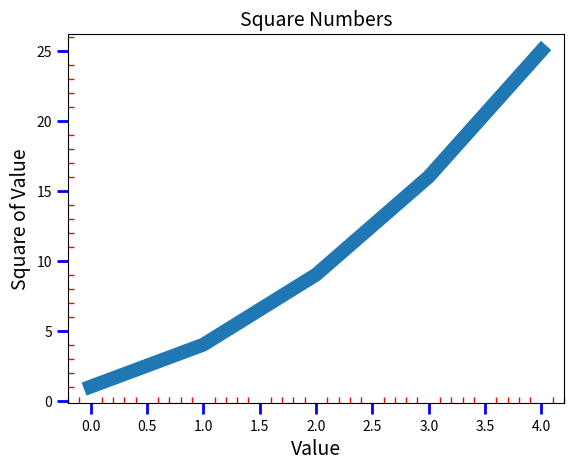

Write Python code to recreate this figure.
import matplotlib.pyplot as plt
'''修改标签文字和线条粗细'''
squares = [1, 4, 9, 16, 25] 
#squares = [n for n in range(1,6,1)]
'''改变线条粗细'''
plt.plot(squares,linewidth = 10)

#设置图表标题，并给坐标轴加上标签
plt.title('Square Numbers',fontsize = 14)
plt.xlabel('Value',fontsize = 14)
plt.ylabel('Square of Value',fontsize = 14)

# 启用次刻度
plt.minorticks_on()

# 设置主刻度
plt.tick_params(axis='both', which='major', 
                direction='out', length=8, width=2, color='blue')

# 设置次刻度
plt.tick_params(axis='both', which='minor', 
                direction='in', length=4, width=1, color='red')

plt.show()


